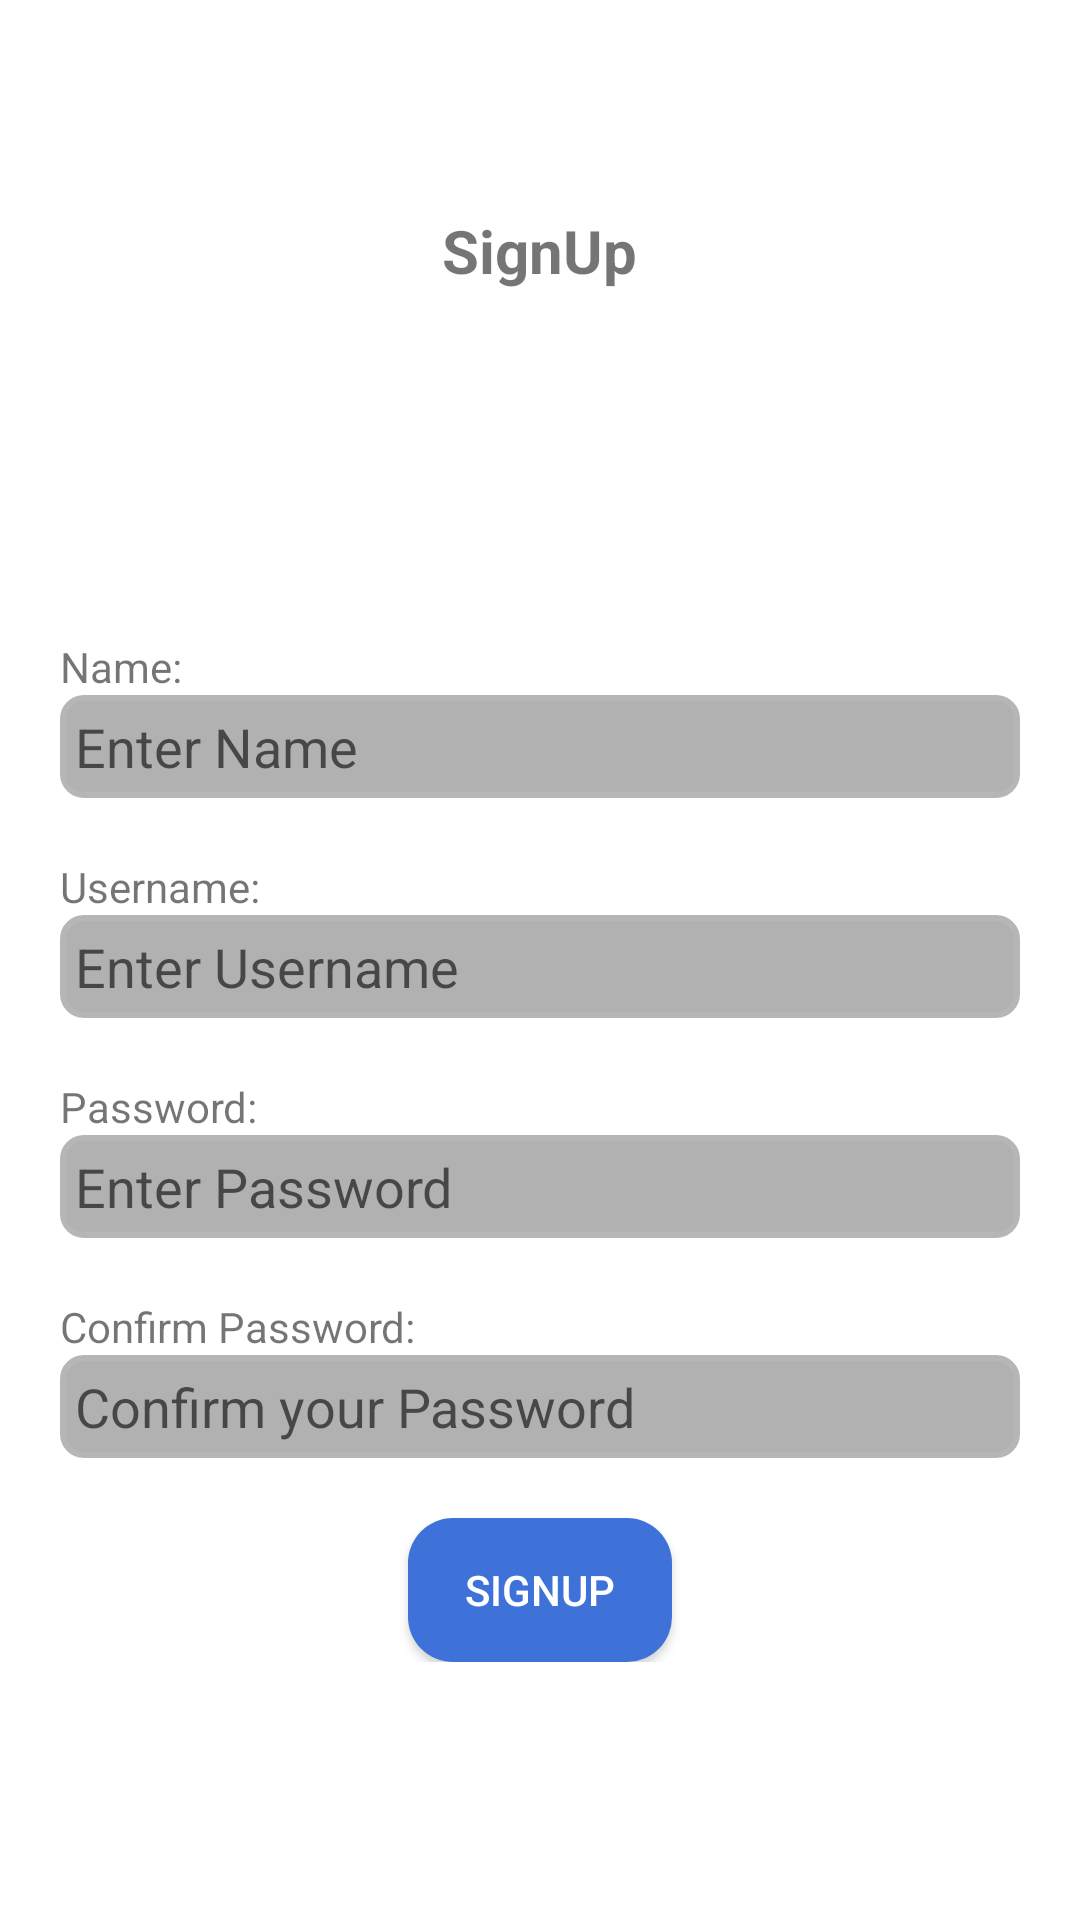

Produce the Android XML layout that renders to this screen, including the resource entries it uses.
<!-- AndroidManifest.xml: application theme Theme.OpenTable -->
<!-- res/layout/activity_signup.xml -->
<?xml version="1.0" encoding="utf-8"?>
<LinearLayout xmlns:android="http://schemas.android.com/apk/res/android"
    xmlns:app="http://schemas.android.com/apk/res-auto"
    xmlns:tools="http://schemas.android.com/tools"
    android:layout_width="match_parent"
    android:layout_height="match_parent"
    android:orientation="vertical"
    android:padding="20dp"
    tools:context=".SplashScreen">


    <TextView
        android:gravity="center_horizontal"
        android:id="@+id/textViewTitle"
        android:layout_width="wrap_content"
        android:layout_height="wrap_content"
        android:layout_margin="50dp"
        android:textSize="20sp"
        android:textStyle="bold"
        android:layout_gravity="center"
        android:text="SignUp" />

    <LinearLayout
        android:layout_width="match_parent"
        android:layout_height="match_parent"
        android:gravity="center"
        android:orientation="vertical">

        <LinearLayout
            android:layout_width="match_parent"
            android:orientation="vertical"
            android:layout_height="wrap_content">
            <TextView
                android:id="@+id/textViewname"
                android:layout_width="wrap_content"
                android:layout_height="wrap_content"
                android:text="Name:"
                />
            <EditText
                android:layout_width="match_parent"
                android:background="@drawable/roundededge"
                android:layout_height="wrap_content"
                android:id="@+id/editname"
                android:padding="5dp"
                android:singleLine="true"
                android:hint="Enter Name"
                android:paddingBottom="20dp"/>

            <TextView
                android:id="@+id/textViewusrname"
                android:layout_width="wrap_content"
                android:layout_height="wrap_content"
                android:text="Username:"
                android:paddingTop="20dp"/>
            <EditText
                android:layout_width="match_parent"
                android:background="@drawable/roundededge"
                android:layout_height="wrap_content"
                android:id="@+id/usrname"
                android:hint="Enter Username"
                android:padding="5dp"
                android:singleLine="true"
                />

            <TextView
                android:id="@+id/textViewPasswd"
                android:layout_width="wrap_content"
                android:layout_height="wrap_content"
                android:text="Password:"
                android:paddingTop="20dp"/>
            <EditText
                android:layout_width="match_parent"
                android:layout_height="wrap_content"
                android:background="@drawable/roundededge"
                android:id="@+id/password"
                android:hint="Enter Password"
                android:inputType="textPassword"
                android:padding="5dp"
                android:singleLine="true"
                />

            <TextView
                android:id="@+id/textViewconfirmpsswd"
                android:layout_width="wrap_content"
                android:layout_height="wrap_content"
                android:text="Confirm Password:"
                android:paddingTop="20dp"/>
            <EditText
                android:layout_width="match_parent"
                android:layout_height="wrap_content"
                android:id="@+id/confpswd"
                android:hint="Confirm your Password"
                android:background="@drawable/roundededge"
                android:inputType="textPassword"
                android:padding="5dp"
                android:singleLine="true"
                />

            <android.widget.Button
                android:id="@+id/signUp"
                android:layout_gravity="center_horizontal|center_vertical"
                android:layout_width="wrap_content"
                android:layout_height="wrap_content"
                android:text="Signup"
                android:textColor="@color/white"
                android:background="@drawable/roundbutton"
                android:layout_marginTop="20dp"
                />


        </LinearLayout>



    </LinearLayout>




</LinearLayout>
<!-- resources referenced by this layout -->
<resources>
  <color name="white">#FFFFFFFF</color>
  <!-- drawable roundbutton (drawable) -->
  <?xml version="1.0" encoding="utf-8"?>
  <shape xmlns:android="http://schemas.android.com/apk/res/android"
     >
  <corners
      android:radius="15dp"/>
      <stroke
          android:color="@color/black" />
  
      <solid android:color="#3F72D8" />
  </shape>
  <!-- drawable roundededge (drawable) -->
  <?xml version="1.0" encoding="utf-8"?>
  <shape xmlns:android="http://schemas.android.com/apk/res/android"
  
     >
  
      <corners
  
          android:radius="7dp"/>
      <stroke
          android:width="2dp"
          android:color="#B6B6B6"/>
  <solid android:color="#B1B1B1" />
  
  </shape>
  <style name="Theme.OpenTable" parent="Theme.MaterialComponents.DayNight.DarkActionBar">
          
          <item name="colorPrimary">#48B131</item>
          <item name="colorPrimaryVariant">#48B131</item>
          <item name="colorOnPrimary">@color/white</item>
          
          <item name="colorSecondary">@color/teal_200</item>
          <item name="colorSecondaryVariant">@color/teal_700</item>
          <item name="colorOnSecondary">@color/black</item>
          
          <item name="android:statusBarColor" tools:targetApi="l">?attr/colorPrimaryVariant</item>
          
      </style>
  <color name="black">#FF000000</color>
  <color name="teal_200">#FF03DAC5</color>
  <color name="teal_700">#FF018786</color>
</resources>
